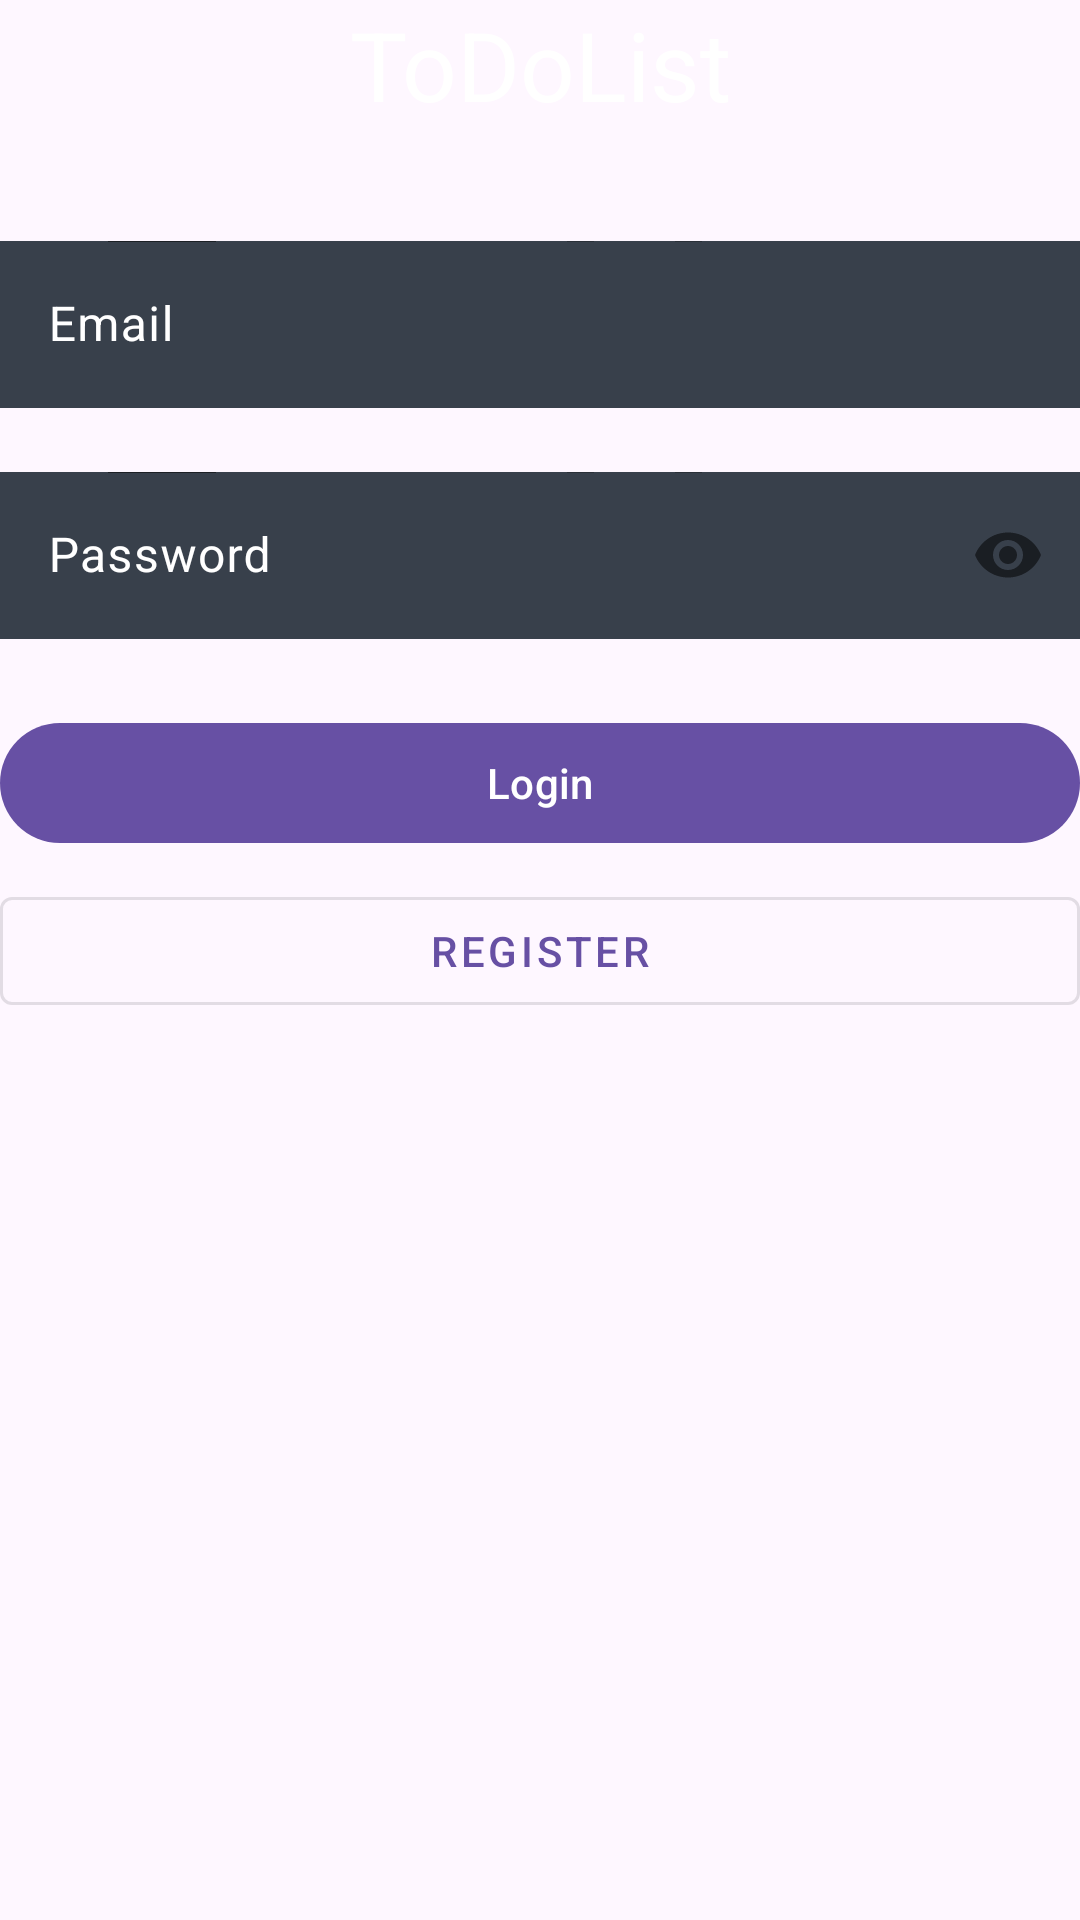

Here is an Android app screen rendered from its layout file. Give the layout XML and the strings, colors and styles it references.
<!-- AndroidManifest.xml: application theme Theme.ProjekLabMobile -->
<!-- res/layout/activity_login.xml -->
<?xml version="1.0" encoding="utf-8"?>
<androidx.constraintlayout.widget.ConstraintLayout xmlns:android="http://schemas.android.com/apk/res/android"
    xmlns:app="http://schemas.android.com/apk/res-auto"
    xmlns:tools="http://schemas.android.com/tools"
    android:id="@+id/main"
    android:layout_width="match_parent"
    android:layout_height="match_parent"
    android:background="@drawable/background1"
    tools:context=".LoginActivity">

    <TextView
        android:id="@+id/titleText"
        android:textAlignment="center"
        android:layout_width="match_parent"
        android:layout_height="wrap_content"
        android:text="ToDoList"
        android:textColor="@color/white"
        android:textSize="32sp"
        app:layout_constraintStart_toStartOf="parent"
        app:layout_constraintEnd_toEndOf="parent"
        app:layout_constraintTop_toTopOf="parent"
        />
    <com.google.android.material.textfield.TextInputLayout
        android:id="@+id/emailLayout"
        android:layout_width="match_parent"
        android:layout_height="wrap_content"
        android:textColorHint="@color/white"
        android:layout_marginTop="32dp"
        app:layout_constraintTop_toBottomOf="@id/titleText">

        <com.google.android.material.textfield.TextInputEditText
            android:id="@+id/emailInput"
            android:layout_width="match_parent"
            android:layout_height="wrap_content"
            android:background="@drawable/bg_searchbar"
            android:hint="Email"
            android:inputType="textEmailAddress" />

    </com.google.android.material.textfield.TextInputLayout>

    <com.google.android.material.textfield.TextInputLayout
        android:id="@+id/passwordLayout"
        android:layout_width="match_parent"
        android:layout_height="wrap_content"
        android:layout_marginTop="16dp"
        android:textColorHint="@color/white"
        app:layout_constraintTop_toBottomOf="@id/emailLayout"
        app:passwordToggleEnabled="true">

        <com.google.android.material.textfield.TextInputEditText
            android:id="@+id/passwordInput"
            android:layout_width="match_parent"
            android:layout_height="wrap_content"
            android:background="@drawable/bg_searchbar"
            android:hint="Password"
            android:inputType="textPassword" />

    </com.google.android.material.textfield.TextInputLayout>

    <com.google.android.material.button.MaterialButton
        android:id="@+id/loginButton"
        android:layout_width="match_parent"
        android:layout_height="wrap_content"
        android:layout_marginTop="24dp"
        android:text="Login"
        app:layout_constraintTop_toBottomOf="@id/passwordLayout" />

    <com.google.android.material.button.MaterialButton
        android:id="@+id/registerButton"
        style="@style/Widget.MaterialComponents.Button.OutlinedButton"
        android:layout_width="match_parent"
        android:layout_height="wrap_content"
        android:layout_marginTop="8dp"
        android:text="Register"
        app:layout_constraintTop_toBottomOf="@id/loginButton" />

    <ProgressBar
        android:id="@+id/progressBar"
        android:layout_width="wrap_content"
        android:layout_height="wrap_content"
        android:visibility="gone"
        app:layout_constraintBottom_toBottomOf="parent"
        app:layout_constraintEnd_toEndOf="parent"
        app:layout_constraintStart_toStartOf="parent"
        app:layout_constraintTop_toTopOf="parent" />

</androidx.constraintlayout.widget.ConstraintLayout>
<!-- resources referenced by this layout -->
<resources>
  <!-- drawable bg_searchbar: vector/xml drawable (drawable, 5722 chars, omitted) -->
  <style name="Theme.ProjekLabMobile" parent="Base.Theme.ProjekLabMobile" />
  <style name="Base.Theme.ProjekLabMobile" parent="Theme.Material3.DayNight.NoActionBar">
          
          
      </style>
  <!-- not gathered from this repository: default colours our renderer supplied (Android Studio template values) -->
  <color name="white">#FFFFFFFF</color>
</resources>
